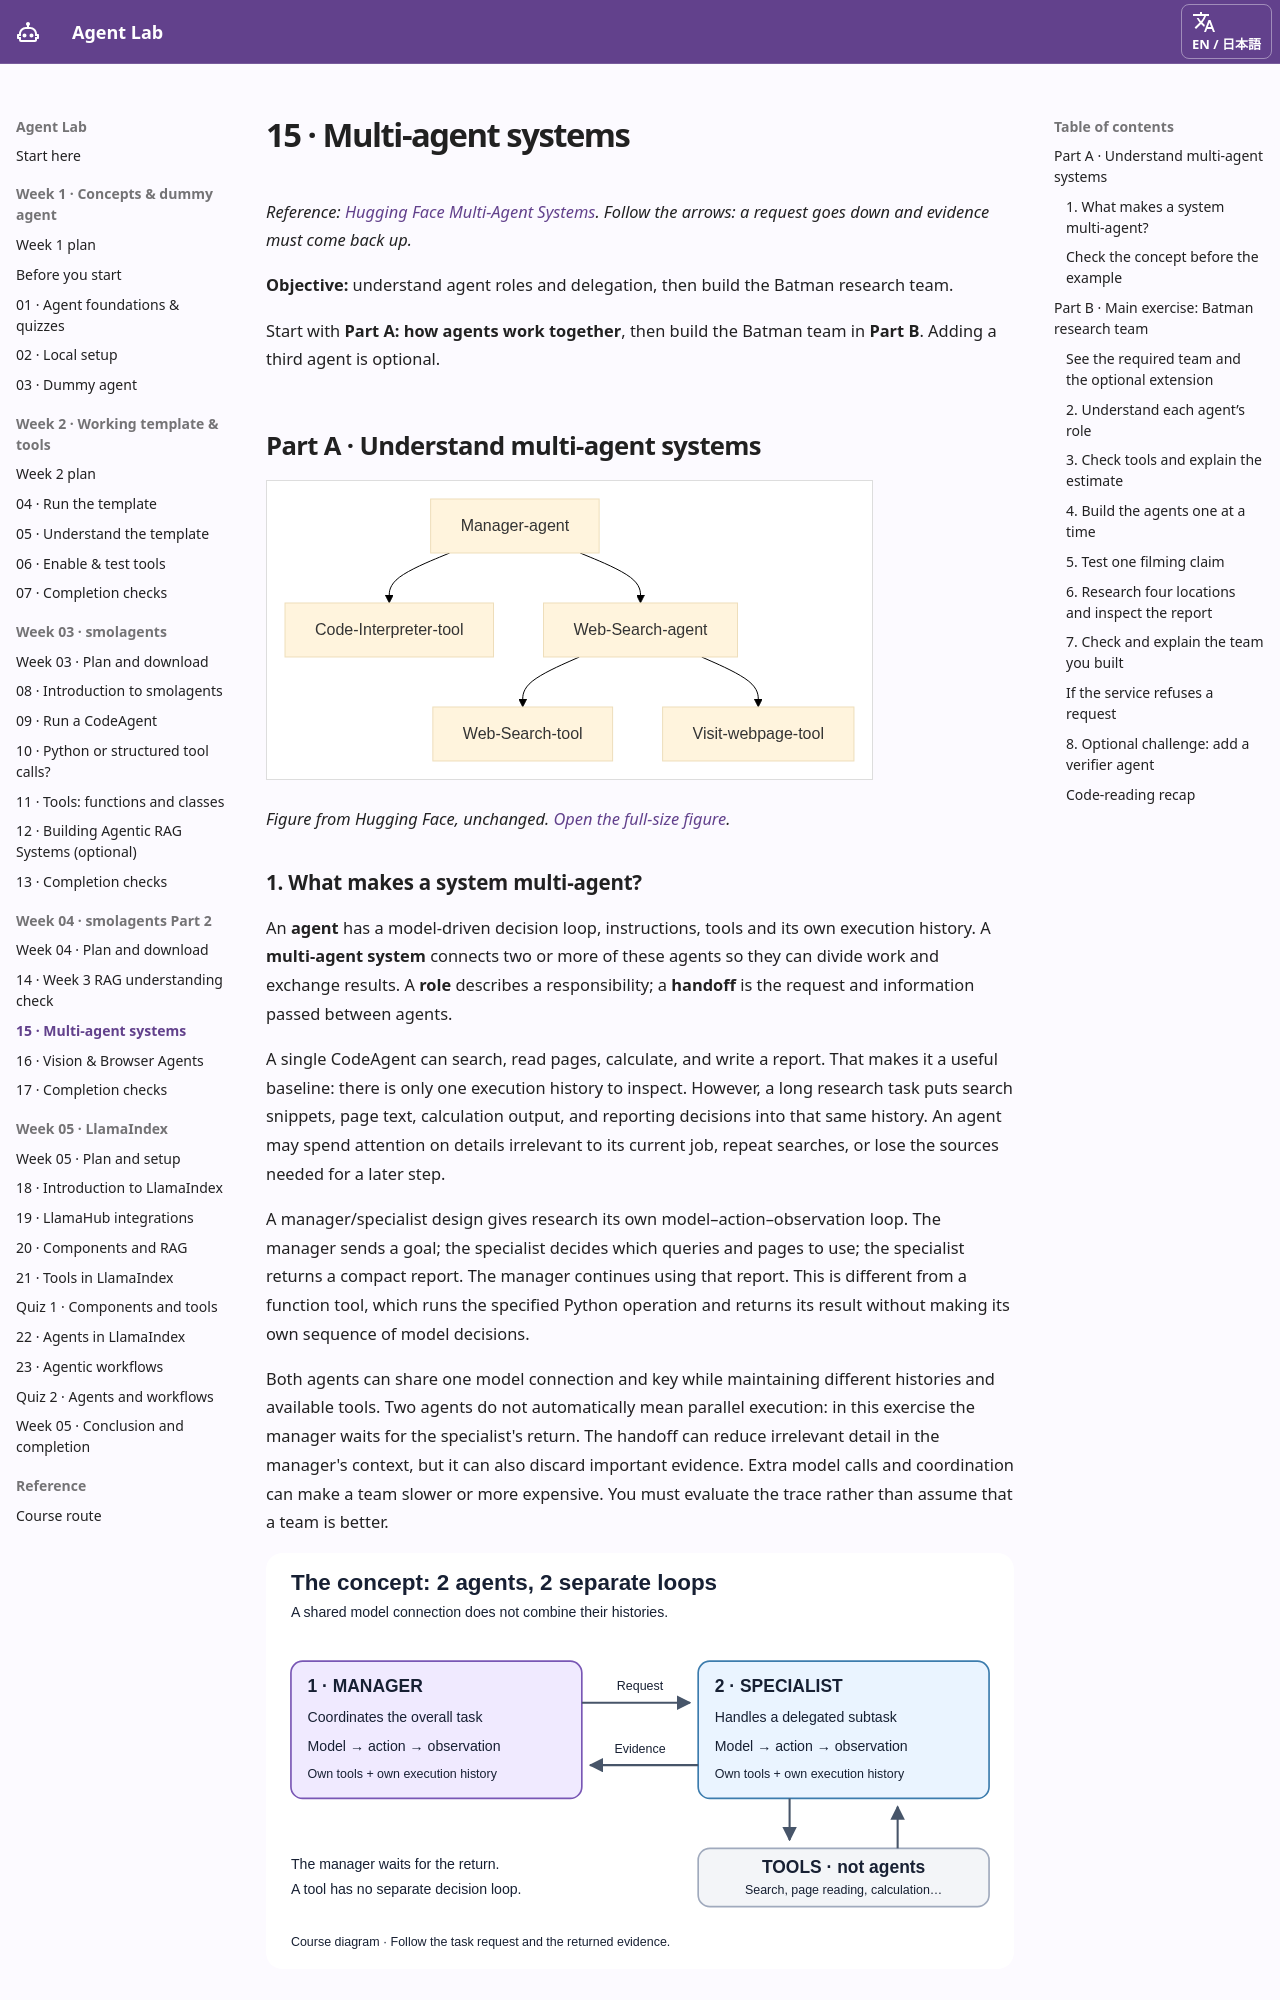

repository: ampere-qiu/agent-lab · page: week-4-batman/index.html · generator: mkdocs

# 15 · マルチエージェントシステム { #week-4-batman }

*参考：[Hugging Face Multi-Agent Systems](https://huggingface.co/learn/agents-course/en/unit2/smolagents/multi_agent_systems)。矢印をたどり、下へ渡る依頼と、上へ返る根拠を確認してください。*

**目標：**エージェントの役割と委任を理解し、Batman調査チームを作ります。

まず**Part Aでエージェントの連携**を学び、**Part BでBatmanチーム**を作ります。3体目の追加は任意です。

## Part A · マルチエージェントの仕組み { #multi-agent-concepts }

[![HFの管理役・コードツール・Webエージェントの構成図](images/huggingface-week04/multi-agent-architecture.png)](images/huggingface-week04/multi-agent-architecture.png){ .course-figure-link }

??? info "この図の説明を読む"

    管理役がタスクを受け、必要な作業をコードツールやWeb調査役へ渡す構成です。管理役から下向きの矢印は依頼、調査役から戻る矢印は調査結果を表します。Web調査役は自分で検索やページ閲覧を選ぶループを持ちます。コードツールの呼び出しは、それ自体がもう1体のエージェントになるわけではありません。結果が管理役へ戻るとき、出典や不確かな点も一緒に渡す必要があります。図をクリックすると拡大できます。

*Hugging Faceの図を変更せず使用しています。[元の大きさで開く](images/huggingface-week04/multi-agent-architecture.png)。*

### 1. マルチエージェントとは？ { #why-teams }

**エージェント**は、モデルが判断するループ、指示、ツール、自分の実行履歴を持ちます。**マルチエージェントシステム**は、このようなエージェントを2体以上つなぎ、作業を分担して結果を受け渡す仕組みです。**役割（role）**は担当する仕事、**受け渡し（handoff）**はエージェント間で渡す依頼と情報です。

1体のCodeAgentでも検索、ページ閲覧、計算、レポート作成はできます。履歴が1つなので、動きを追いやすい利点があります。ただし、長い調査では検索の抜粋、ページ本文、計算結果、レポートの判断が同じ履歴にたまります。不要な詳細に注意を取られ、同じ検索を繰り返したり、後で必要な出典を見失ったりすることがあります。

管理役と専門役に分けると、調査側に独自の「モデル → アクション → 観測」のループができます。管理役が目標を渡し、専門役が検索語や読むページを選び、短い報告を返します。管理役はその報告を使って続きを進めます。決められたPython処理を実行して値を返す関数ツールとは、この点が異なります。

2体で同じモデル接続とキーを共有しても、履歴や使えるツールは別々です。また、2体いるからといって並列実行になるとは限りません。この演習では管理役が専門役の返答を待ちます。受け渡しで管理役の履歴を整理できる一方、大事な根拠が失われる可能性もあります。問い合わせと連携が増えると、時間や費用が増えることもあります。チームのほうが良いと決めつけず、実際の記録で評価してください。

[![管理役と専門役の別々のループ、依頼と根拠の矢印、エージェント数に含めないツールを示す図](images/week04/multi-agent-concept.svg)](images/week04/multi-agent-concept.svg){ .course-figure-link }

??? info "この図の説明を読む"

    左の**1 · MANAGER**が全体を管理する役、右の**2 · SPECIALIST**が特定の仕事を担当する役です。それぞれに「Model → action → observation」という独立したループがあります。上の右向きの矢印**Request**は依頼、下の左向きの矢印**Evidence**は返された根拠です。専門役の下の**TOOLS**は検索やページ閲覧などの処理で、追加のエージェントには数えません。この図のエージェントは**合計2体**です。

*教材の図：別々のループを持つ**2体のエージェント**です。ツールは追加のエージェントではありません。[図を拡大する](images/week04/multi-agent-concept.svg)。*

### 例に進む前の確認 { #concept-check }

**1. 管理役が1体の調査役に委任し、計算ツールも呼びます。エージェントは何体ですか？**

??? success "確認1 — ループを数える"

    管理役と調査役の**2体**です。計算ツールは定められた処理を行うもので、3体目のモデル判断ループではありません。

**2. 2体で1つのモデル接続を共有すると、同じエージェントになりますか？**

??? success "確認2 — 接続とエージェントの違い"

    なりません。別々のエージェントとして、それぞれの履歴、指示、使えるツールを持ちます。役割ごとに別のモデルを用意する必要はありません。

**3. 管理役と専門役の図があれば、並列実行や回答の検証ができていると言えますか？**

??? success "確認3 — 実行を調べる"

    言えません。この演習では管理役が専門役を待ちます。実際の委任と返された出典を確認してください。図やエージェントの追加だけでは正しさを保証できません。
